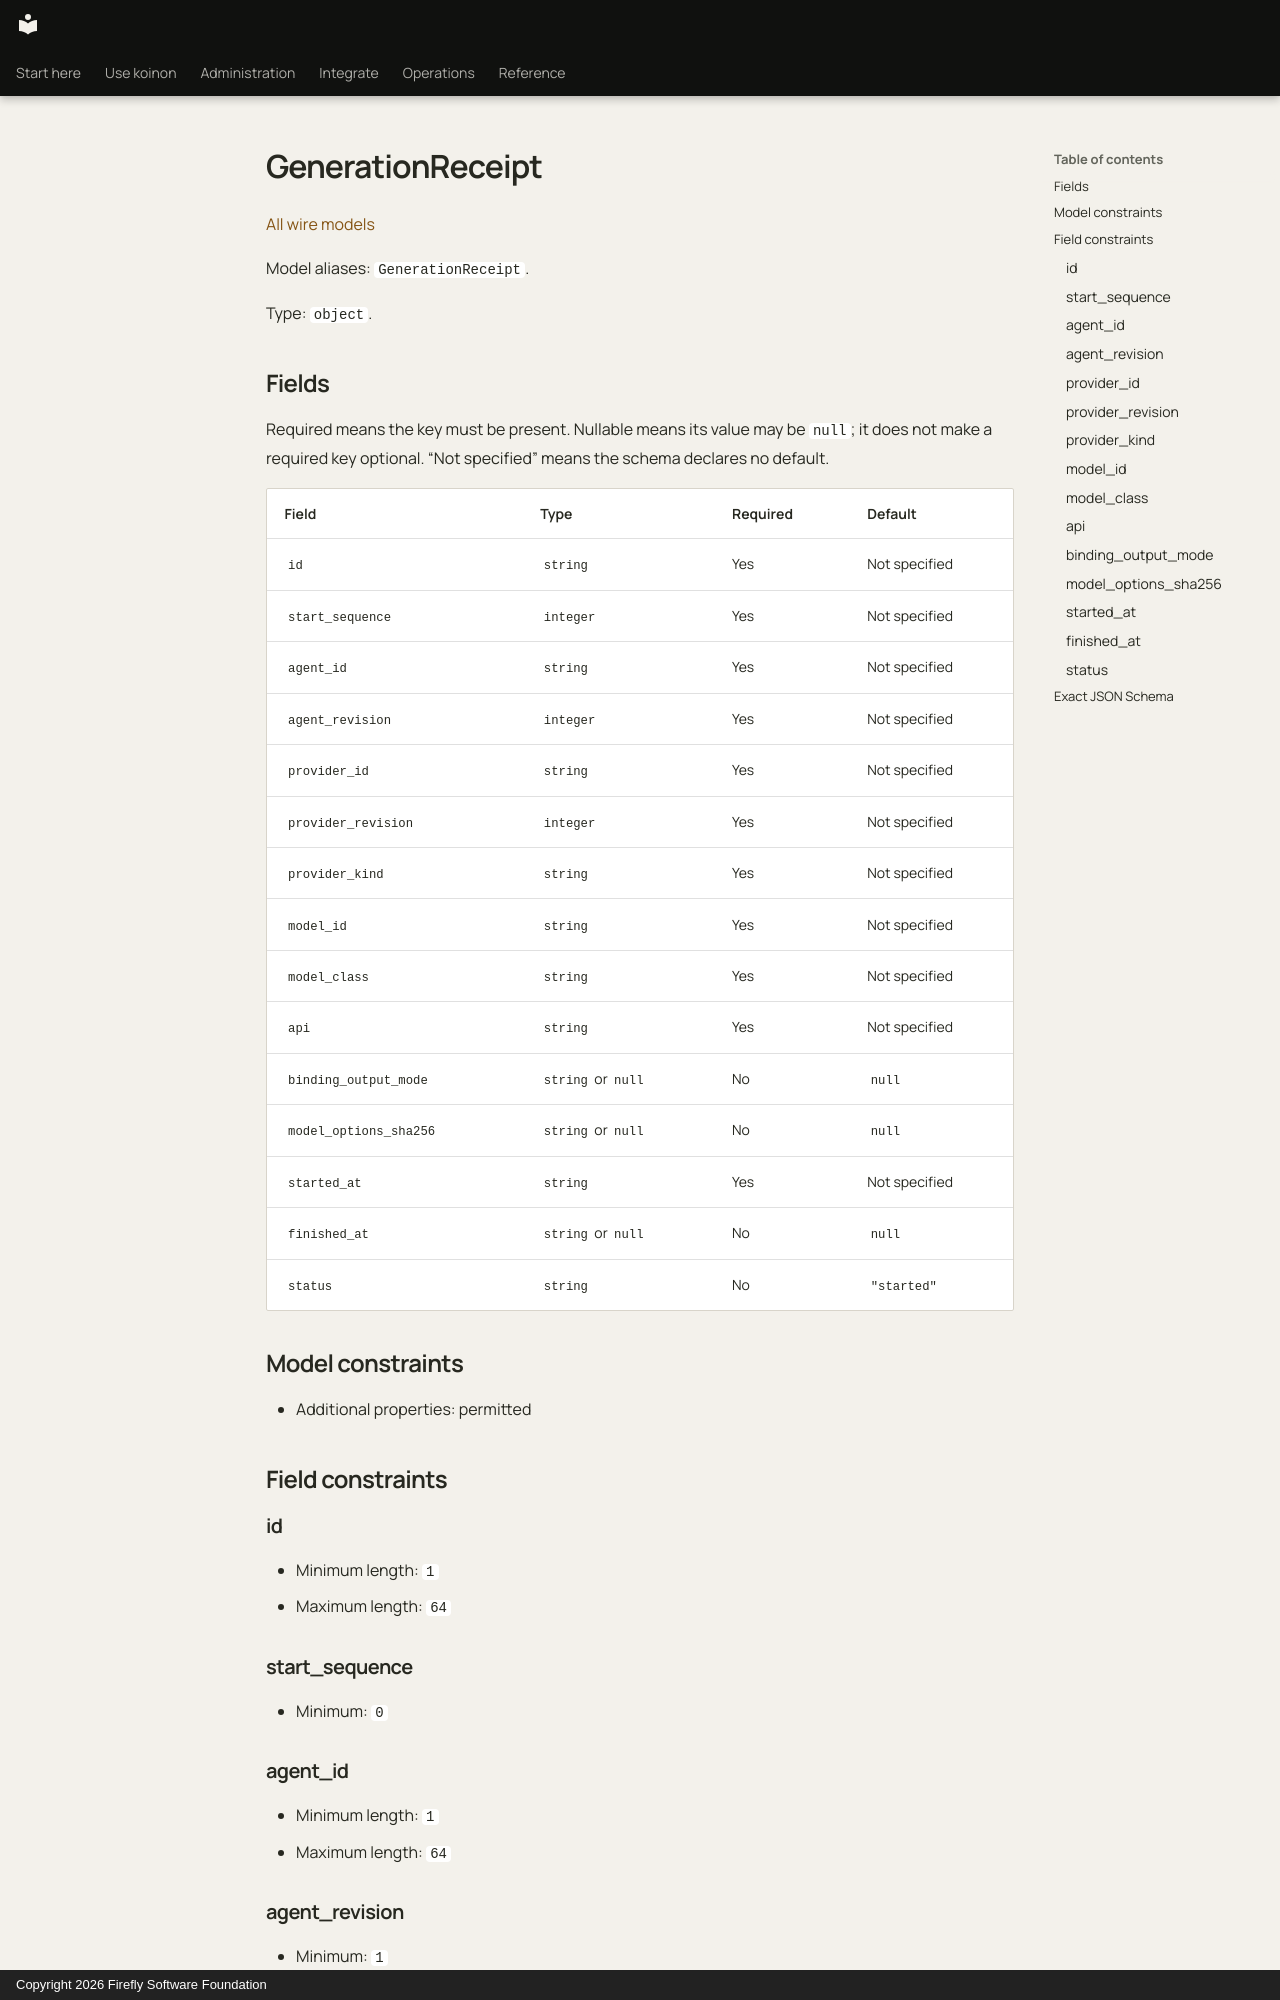

repository: fireflyframework/firefly-koinon · page: reference/models/generationreceipt/index.html · generator: mkdocs · copyright: Copyright 2026 Firefly Software Foundation

<!-- Copyright 2026 Firefly Software Foundation -->
<!-- SPDX-License-Identifier: Apache-2.0 -->

# GenerationReceipt

[All wire models](index.md)

Model aliases: `GenerationReceipt`.

Type: `object`.

## Fields

Required means the key must be present. Nullable means its value may be `null`; it does not make a required key optional. “Not specified” means the schema declares no default.

| Field | Type | Required | Default |
| --- | --- | --- | --- |
| `id` | `string` | Yes | Not specified |
| `start_sequence` | `integer` | Yes | Not specified |
| `agent_id` | `string` | Yes | Not specified |
| `agent_revision` | `integer` | Yes | Not specified |
| `provider_id` | `string` | Yes | Not specified |
| `provider_revision` | `integer` | Yes | Not specified |
| `provider_kind` | `string` | Yes | Not specified |
| `model_id` | `string` | Yes | Not specified |
| `model_class` | `string` | Yes | Not specified |
| `api` | `string` | Yes | Not specified |
| `binding_output_mode` | `string` or `null` | No | `null` |
| `model_options_sha256` | `string` or `null` | No | `null` |
| `started_at` | `string` | Yes | Not specified |
| `finished_at` | `string` or `null` | No | `null` |
| `status` | `string` | No | `"started"` |

## Model constraints

- Additional properties: permitted

## Field constraints

### id

- Minimum length: `1`
- Maximum length: `64`

### start_sequence

- Minimum: `0`

### agent_id

- Minimum length: `1`
- Maximum length: `64`

### agent_revision

- Minimum: `1`

### provider_id

- Minimum length: `1`
- Maximum length: `64`

### provider_revision

- Minimum: `1`
